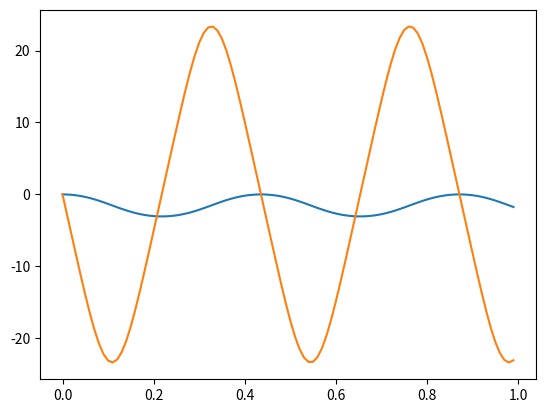

The matplotlib source for this figure:
import numpy as np
from scipy.integrate import odeint
import matplotlib.pyplot as plt

R = 0.115
g = 9.81
m = 0.03


def equation_diff(y, t, R, g, m, c):
    f, f_der = y
    f_double_der = -g * np.sin(f) - c * (-R * f_der ** 2 * m + g * np.cos(f) / m) / R
    return [f_der, f_double_der]


y0 = [0, 0]
t = np.arange(0, 1, 0.01)
c = 0.1
sol = odeint(equation_diff, y0, t, args=(R, g, m, c))
f = sol[:, 0]
f_der = sol[:, 1]

plt.plot(t, f)
plt.plot(t, f_der)
plt.show()
